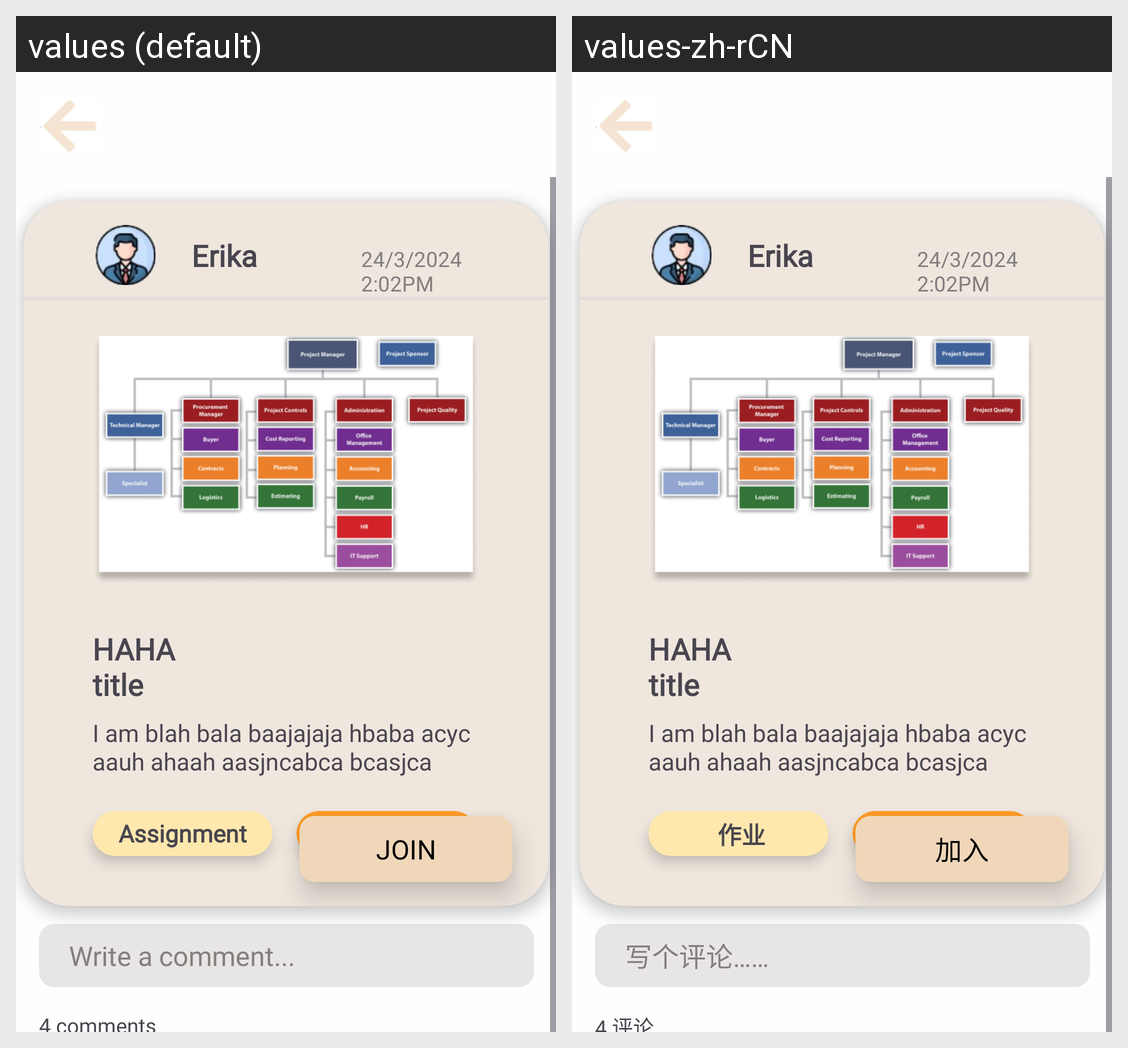

For this localized Android screen grid, give each drawn string resource with its value in every locale shown.
Android screen res/layout/fragment_join_group.xml rendered under 2 locales, left to right: values (default), values-zh-rCN. Device: Nexus 5 (rendered at 1080×1920; each locale shown at half size, 540×960, under a caption strip naming it); theme Theme.H.
Strings drawn on this screen, with the default value and each locale's value (text and hints the layout hard-codes, and strings that could not be matched under every locale, appear in the picture but are not listed):

assignment
  values: Assignment
  values-zh-rCN:  作业

visual_learning
  values: Visual Learning
  values-zh-rCN: 视觉学习

join
  values: Join
  values-zh-rCN: 加入

write_a_comment
  values: Write a comment...
  values-zh-rCN: 写个评论……

_4_comments
  values: 4 comments
  values-zh-rCN: 4 评论
